Photos from the image-classification dataset "Data" in the GitHub repository carranzaevolve/recono. Its 128 classes are: 19 Crimes, 4 Soles, 4 Soles variant 1, 4 Soles variant 2, 4 Soles variant 3, 4 Soles variant 4, 4 Soles variant 6, Bacardi, Beringer, Bodegas Franco Espanolas, Campo Viejo, Casillero del Diablo, Concha Toro Lambrusco, Concha Toro Reservado, Concha Toro Trio, Cune, Josh, La Cetto, La Redonda, La Redonda variant 2, Martini, Moet and Chandon, Monte Xanic, Pata Negra, Riunite, Robert Mondavi, Sangre de Cristo, Santa Julia, Santa Rita, Siglo, Sol y Nieve, Sutter Home, Trivento, varios variant 1, Vina Maipo, World Table, Yellow Tail, Alma Mora, Andre, Anis Mico, Apothic, Barefoot, Boones, California Valle blanco, California Valle tinto, Caribe Cooler, Caribe Cooler Ultra, Carlo Rossi, Carlo Rossi fruit red, Carlo Rossi red, Carlo Rossi white, Carlo Rossi rosso frescato, Carnivor, Carnivor cabernet sauvignon, Codorniu, Conti licor, Controy licor naranja, Cool Wine, Cool Wine blanco, Cool Wine fruity blanco, Cool Wine fruity rosado, Cool Wine fruity tinto, Cool Wine rosado, Cool Wine tinto, Dark Horse, Dark Horse cabernet, Dark Horse chardonnay, Dark Horse merlot, Dark Horse rose, Don Simon white, Ederra, Ederra crianza, Ederra reserva, Ederra roble, Flamingo licor, Gallo, Gallo Family, Gallo Family cabernet, Gallo Family chardonnay, Gallo Family merlot, Gallo Family vin white, Gato Negro, Ghost, Ghost Pines, Glen Bays, Jarabe Madrilena, JP Chenet, Las Moras, Los Intocables, Los Pasos, Louis Martini, MacMurray pinot noir, Medusa Gomichela, Medusa Ultravioleta, Mirassou, Mora, Rompope Holandes, Ron Antillano, Santa Helena, Santa Helena cabernet, Santa Helena carmenere, Santa Helena chardonnay, Santa Helena gran reserva cabernet, Santa Helena gran vino, Santa Helena gran vino rose, Santa Helena gran vino tinto, Santa Helena reserva merlot, Santa Helena rose, Santa Helena varietal cabernet sauvignon, Santa Helena varietal carmenere, Santa Helena varietal chardonnay, Santa Helena varietal merlot, San Telmo, San Telmo cabernet, San Telmo malbec, San Telmo rosado, Septima, Tarapaca, Tequila Jarana, Tequila Mayorazgo, Tequila Viuda de Romero, Tarapaca gran reserva cabernet, Tarapaca gran reserva carmenere, Tarapaca reserva cabernet, Tarapaca reserva carmenere, Trapiche, Tres Coronas, Vodka Karat.

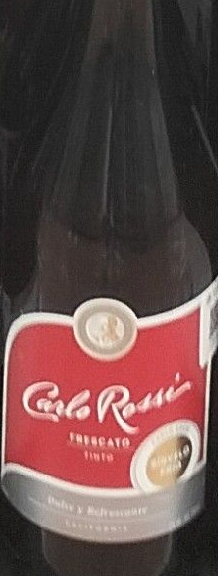
Label: Carlo Rossi rosso frescato

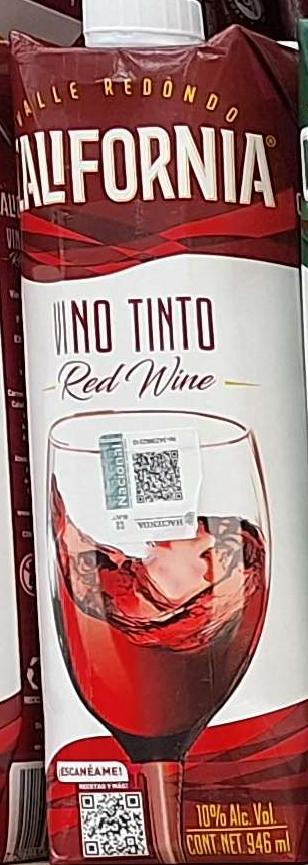
Label: California Valle tinto

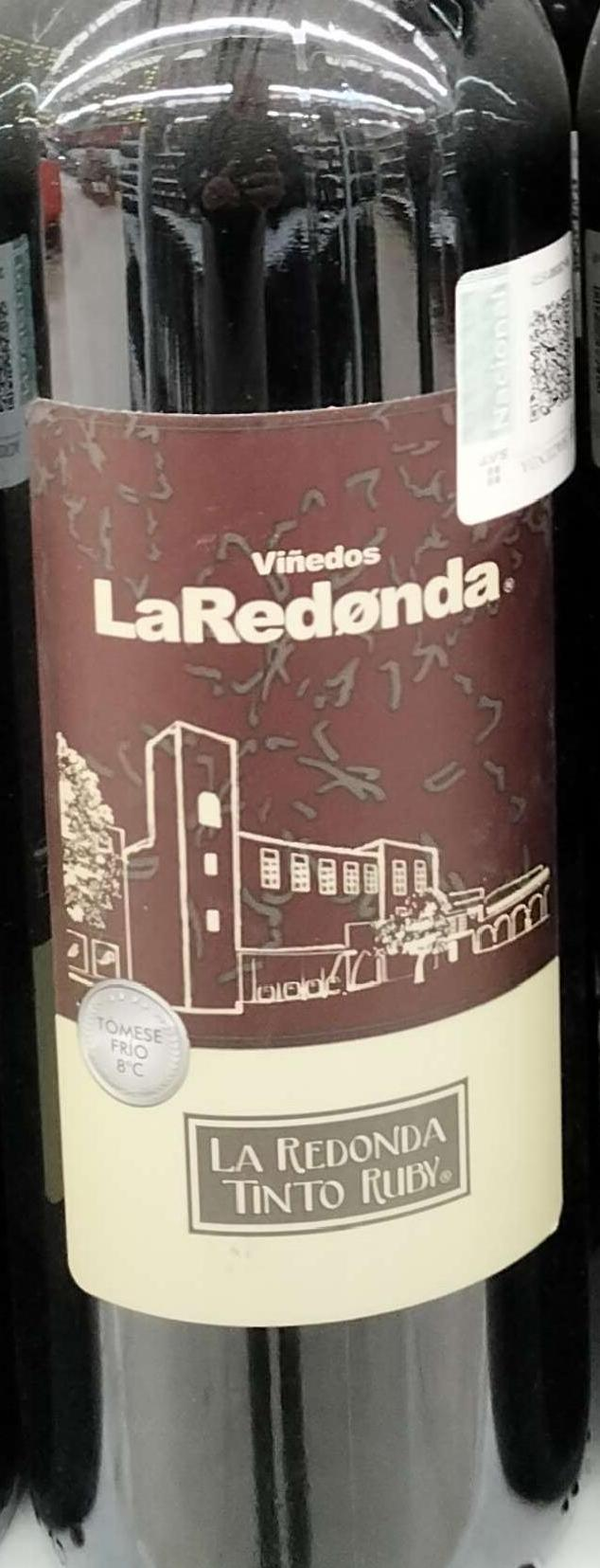
Label: La Redonda

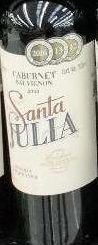
Label: Santa Julia

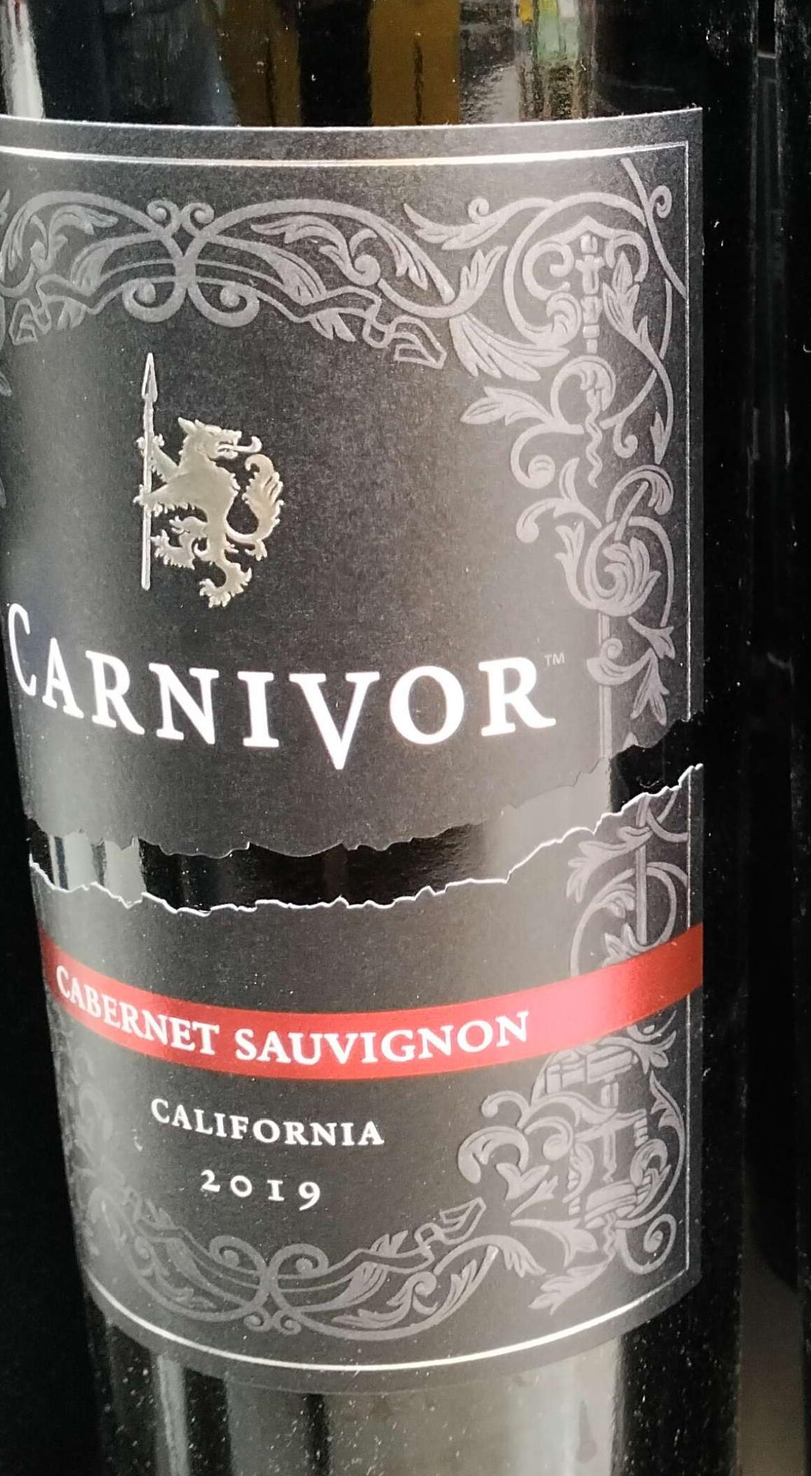
Label: Carnivor cabernet sauvignon

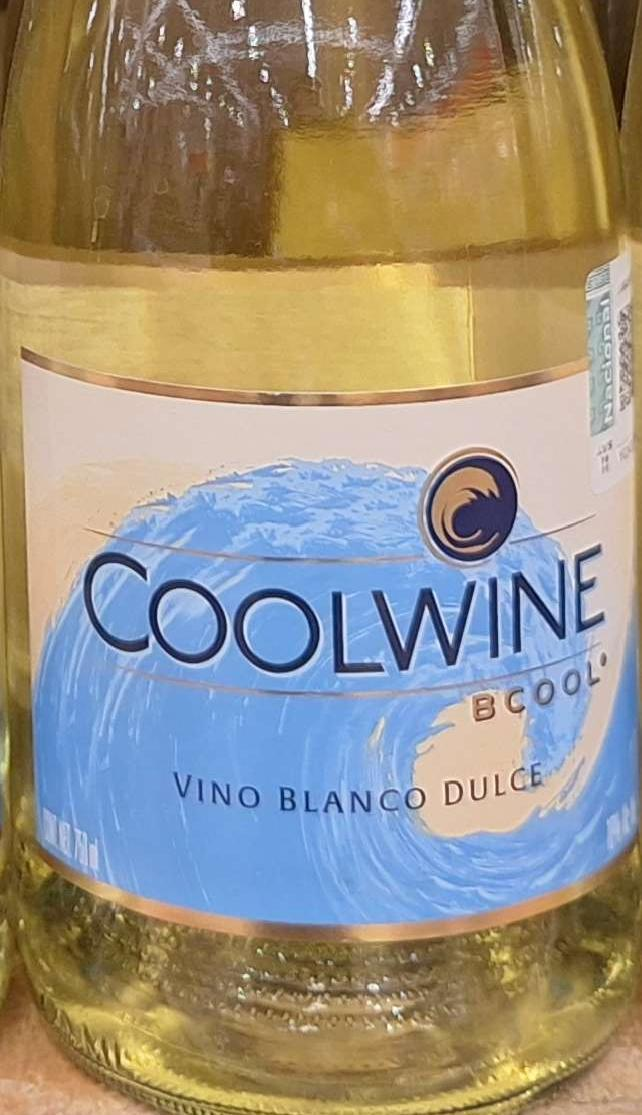
Label: Cool Wine blanco
